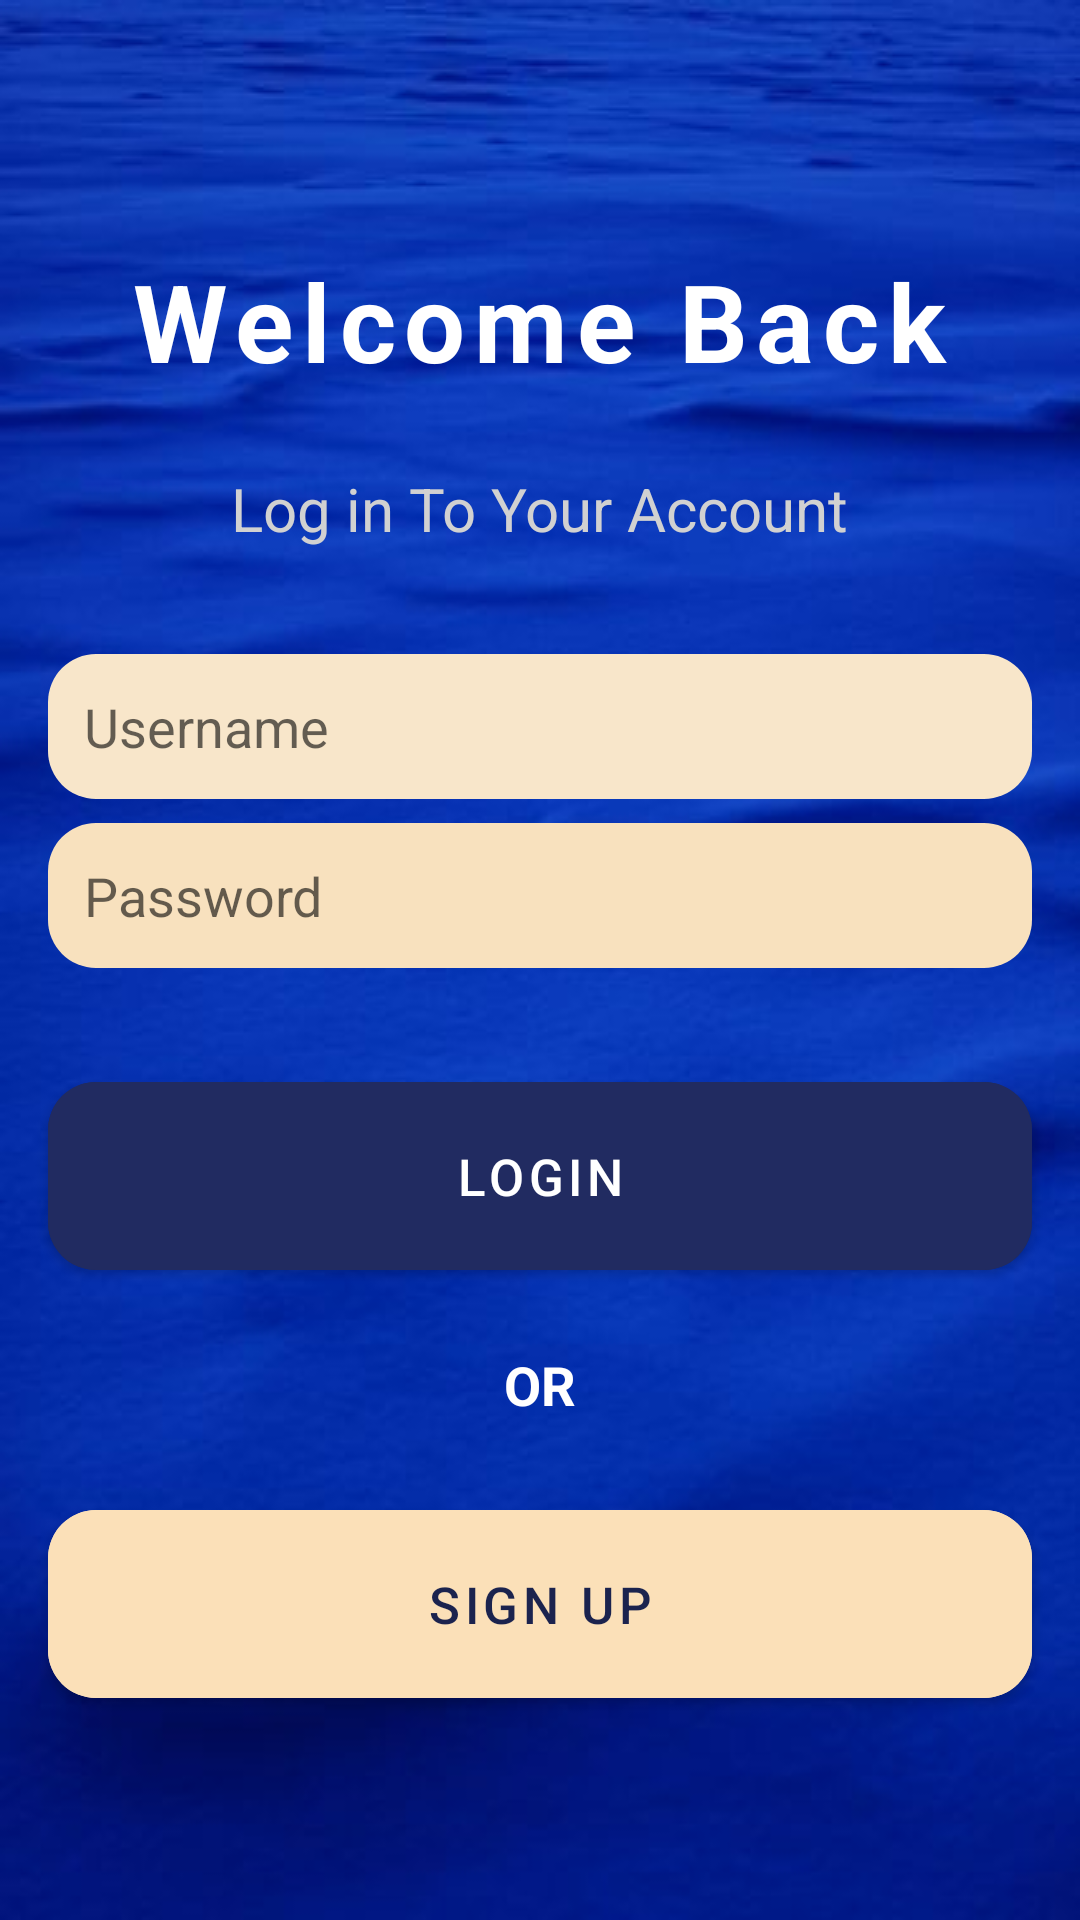

Android layout source for this screen:
<!-- AndroidManifest.xml: application theme Theme.PlantsApp.NoActionBar -->
<!-- res/layout/activity_login.xml -->
<?xml version="1.0" encoding="utf-8"?>
<androidx.constraintlayout.widget.ConstraintLayout xmlns:android="http://schemas.android.com/apk/res/android"
    xmlns:app="http://schemas.android.com/apk/res-auto"
    xmlns:tools="http://schemas.android.com/tools"
    android:background="@drawable/activity2"
    android:layout_width="match_parent"
    android:layout_height="match_parent"
    tools:context=".LoginActivity">

    <TextView
        android:id="@+id/tv_or"
        android:layout_width="wrap_content"
        android:layout_height="wrap_content"
        android:text="OR"
        android:textStyle="bold"
        android:layout_marginTop="20dp"
        app:layout_constraintTop_toBottomOf="@id/btn_login"
        app:layout_constraintStart_toStartOf="parent"
        app:layout_constraintEnd_toEndOf="parent"
        android:textColor="#ffffff"
        android:textSize="18sp"
        />

    <com.google.android.material.button.MaterialButton
        android:id="@+id/btn_login"
        android:layout_width="0dp"
        android:layout_height="wrap_content"
        android:layout_marginHorizontal="16dp"
        android:layout_marginBottom="68dp"
        android:backgroundTint="#212B61"
        android:fontFamily="sans-serif-medium"
        android:text="Login"
        android:textSize="17sp"
        app:cornerRadius="16dp"
        android:padding="20dp"
        app:layout_constraintBottom_toTopOf="@id/btn_signup_login" Of="parent"
        app:layout_constraintEnd_toEndOf="parent"
        app:layout_constraintStart_toStartOf="parent" />

    <com.google.android.material.button.MaterialButton
        android:id="@+id/btn_signup_login"
        android:layout_width="0dp"
        android:layout_height="wrap_content"
        android:layout_marginHorizontal="16dp"
        android:layout_marginBottom="68dp"
        android:backgroundTint="#FBE0B8"
        android:fontFamily="sans-serif-medium"
        android:text="sign up"
        android:textColor="#1B234E"
        android:textSize="17sp"
        app:cornerRadius="16dp"
        android:padding="20dp"
        app:layout_constraintBottom_toBottomOf="parent"
        app:layout_constraintEnd_toEndOf="parent"
        app:layout_constraintHorizontal_bias="0.218"
        app:layout_constraintStart_toStartOf="parent" />

    <EditText
        android:id="@+id/et_password"
        android:layout_width="0dp"
        android:layout_marginHorizontal="16dp"
        android:layout_height="wrap_content"
        app:layout_constraintBottom_toTopOf="@id/btn_login"
        app:layout_constraintStart_toStartOf="parent"
        app:layout_constraintEnd_toEndOf="parent"
        android:inputType="textPassword"
        android:drawableStart="@drawable/ic_lock_24"
        android:drawableTint="#01534C"
        android:hint="Password"
        android:background="@drawable/bg_corner"
        android:backgroundTint="#F8E1BE"
        android:padding="12dp"
        android:layout_marginBottom="32dp"
        android:drawablePadding="8dp"

        />

    <EditText
        android:id="@+id/et_Username"
        android:layout_width="0dp"
        android:layout_marginHorizontal="16dp"
        android:layout_marginBottom="8dp"
        android:layout_height="wrap_content"
        app:layout_constraintBottom_toTopOf="@id/et_password"
        app:layout_constraintStart_toStartOf="parent"
        app:layout_constraintEnd_toEndOf="parent"
        android:inputType="text"
        android:drawableStart="@drawable/ic_person_24"
        android:drawableTint="#03A9F4"
        android:hint="Username"
        android:background="@drawable/bg_corner"
        android:backgroundTint="#F8E6CA"
        android:padding="12dp"
        android:drawablePadding="8dp"

        />

    <TextView
        android:id="@+id/tv_login_text"
        android:layout_width="wrap_content"
        android:layout_height="wrap_content"
        android:text="Log in To Your Account"
        app:layout_constraintBottom_toTopOf="@id/et_Username"
        app:layout_constraintStart_toStartOf="parent"
        app:layout_constraintEnd_toEndOf="parent"
        android:layout_marginBottom="35dp"
        android:textSize="20sp"
        android:textColor="#D1D1D1"
        />

    <TextView
        android:id="@+id/tv_welcome_text"
        android:layout_width="wrap_content"
        android:layout_height="wrap_content"
        android:text="Welcome Back"
        android:letterSpacing="0.08"
        app:layout_constraintBottom_toTopOf="@id/tv_login_text"
        app:layout_constraintStart_toStartOf="parent"
        app:layout_constraintEnd_toEndOf="parent"
        android:layout_marginBottom="25dp"
        android:textSize="36sp"
        android:textStyle="bold"
        android:textColor="#FFFFFF"

        />

</androidx.constraintlayout.widget.ConstraintLayout>
<!-- resources referenced by this layout -->
<resources>
  <!-- drawable activity2: jpg bitmap (drawable-v24, 18263 bytes) -->
  <!-- drawable bg_corner (drawable) -->
  <?xml version="1.0" encoding="utf-8"?>
  <shape xmlns:android="http://schemas.android.com/apk/res/android"
      android:shape="rectangle">
      <padding
          android:bottom="12dp"
          android:top="12dp"
          android:left="12dp"
          android:right="12dp"/>
  
      <corners android:radius="16dp"/>
  
  </shape>
  <style name="Theme.PlantsApp.NoActionBar" parent="Theme.MaterialComponents.DayNight.NoActionBar">
          
          <item name="colorPrimary">@color/purple_500</item>
          <item name="colorPrimaryVariant">@color/purple_700</item>
          <item name="colorOnPrimary">@color/white</item>
          
          <item name="colorSecondary">@color/teal_200</item>
          <item name="colorSecondaryVariant">@color/teal_700</item>
          <item name="colorOnSecondary">@color/black</item>
          
          <item name="android:statusBarColor" tools:targetApi="l">?attr/colorPrimaryVariant</item>
          
      </style>
  <!-- not gathered from this repository: default colours our renderer supplied (Android Studio template values) -->
  <color name="purple_500">#FF6200EE</color>
  <color name="purple_700">#FF3700B3</color>
  <color name="teal_200">#FF03DAC5</color>
  <color name="teal_700">#FF018786</color>
  <color name="black">#FF000000</color>
  <color name="white">#FFFFFFFF</color>
</resources>
